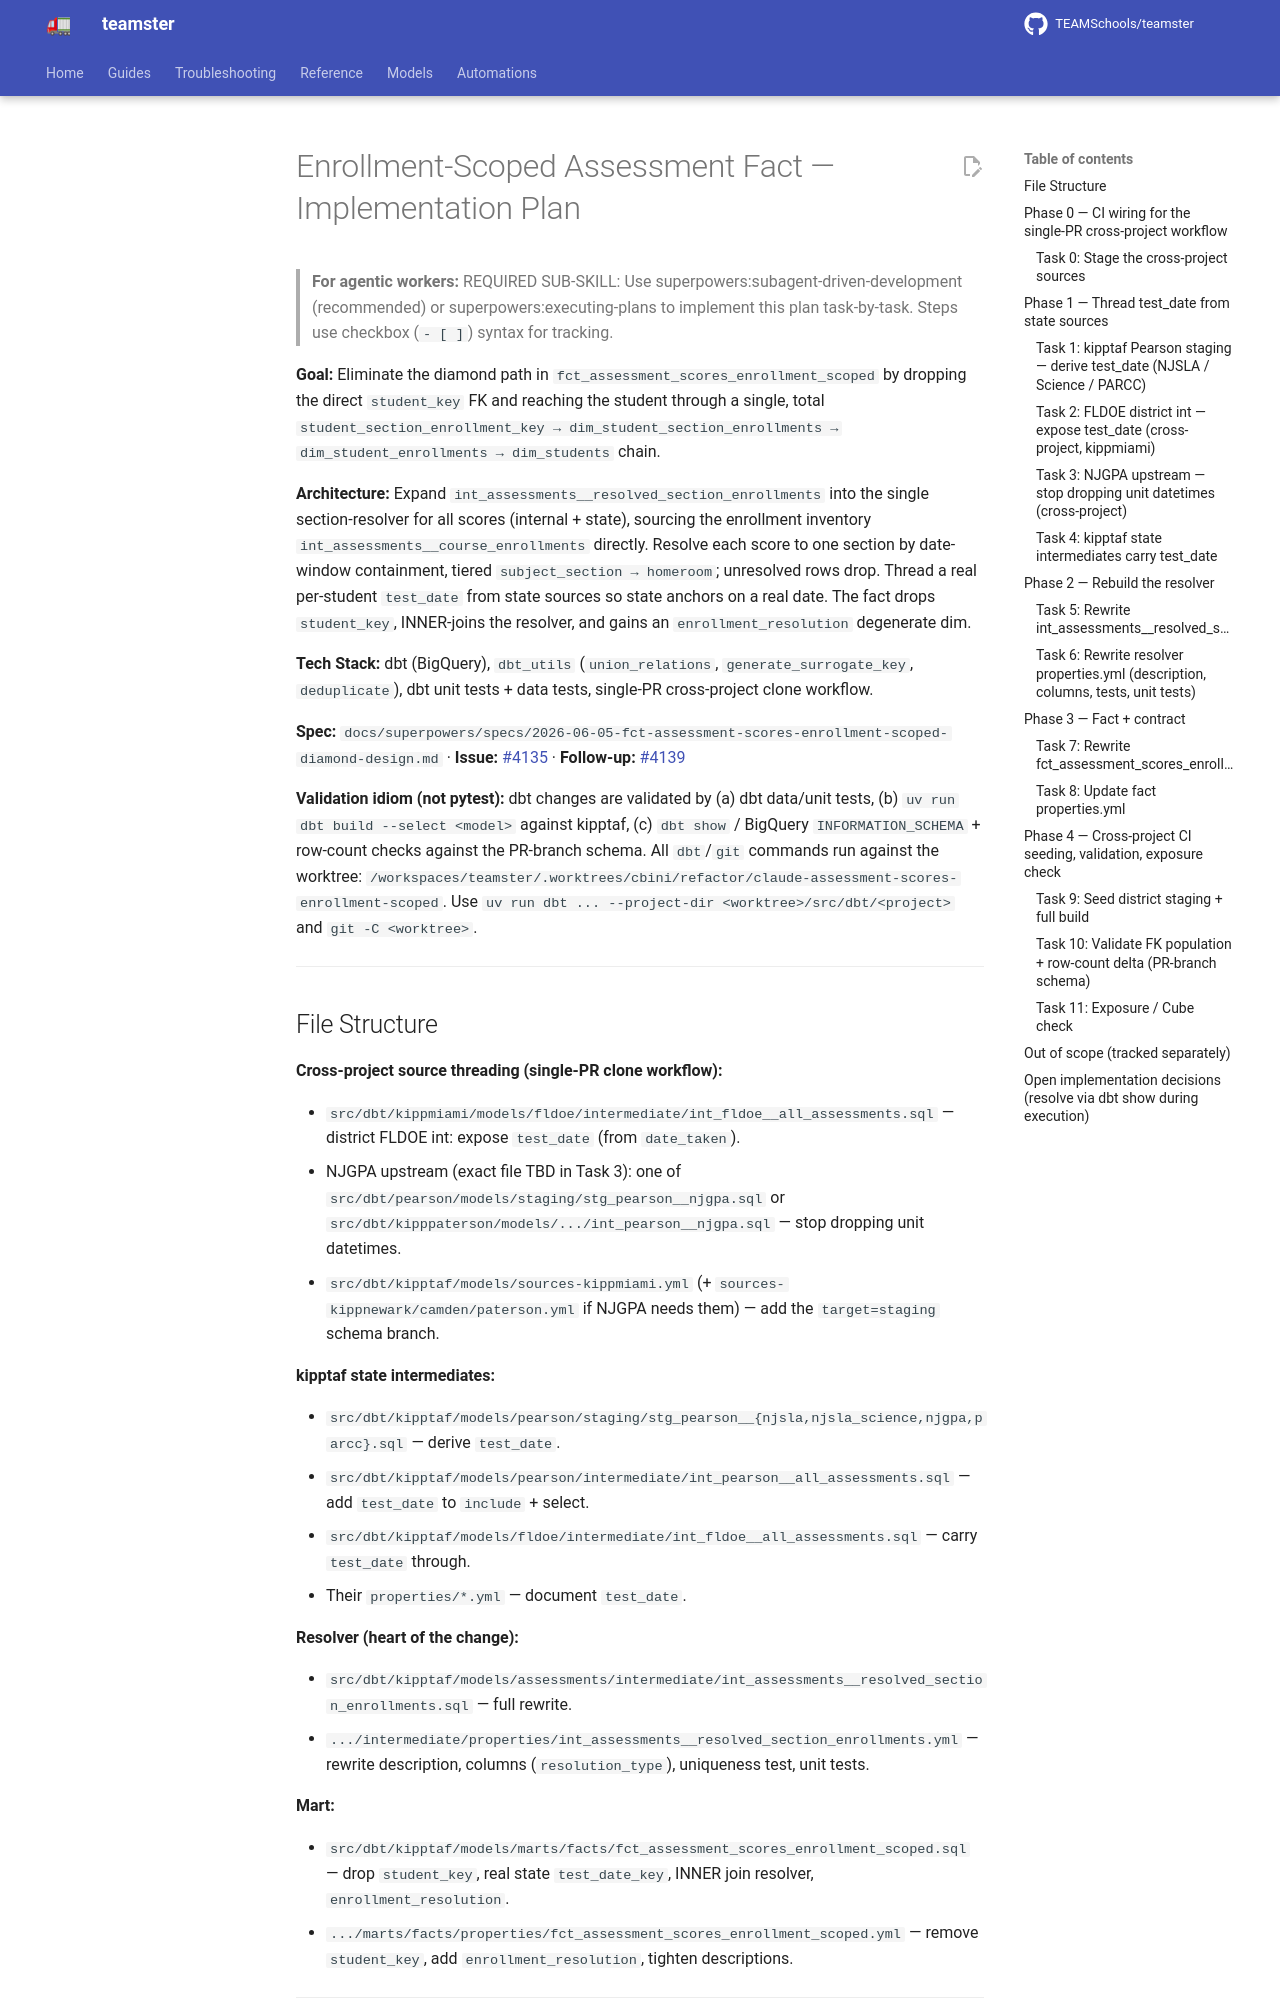

repository: TEAMSchools/teamster · page: superpowers/plans/2026-06-05-fct-assessment-scores-enrollment-scoped/index.html · generator: mkdocs

# Enrollment-Scoped Assessment Fact — Implementation Plan

> **For agentic workers:** REQUIRED SUB-SKILL: Use
> superpowers:subagent-driven-development (recommended) or
> superpowers:executing-plans to implement this plan task-by-task. Steps use
> checkbox (`- [ ]`) syntax for tracking.

**Goal:** Eliminate the diamond path in
`fct_assessment_scores_enrollment_scoped` by dropping the direct `student_key`
FK and reaching the student through a single, total
`student_section_enrollment_key → dim_student_section_enrollments → dim_student_enrollments → dim_students`
chain.

**Architecture:** Expand `int_assessments__resolved_section_enrollments` into
the single section-resolver for all scores (internal + state), sourcing the
enrollment inventory `int_assessments__course_enrollments` directly. Resolve
each score to one section by date-window containment, tiered
`subject_section → homeroom`; unresolved rows drop. Thread a real per-student
`test_date` from state sources so state anchors on a real date. The fact drops
`student_key`, INNER-joins the resolver, and gains an `enrollment_resolution`
degenerate dim.

**Tech Stack:** dbt (BigQuery), `dbt_utils` (`union_relations`,
`generate_surrogate_key`, `deduplicate`), dbt unit tests + data tests, single-PR
cross-project clone workflow.

**Spec:**
`docs/superpowers/specs/2026-06-05-fct-assessment-scores-enrollment-scoped-diamond-design.md`
· **Issue:** [#4135](https://github.com/TEAMSchools/teamster/issues/4135) ·
**Follow-up:** [#4139](https://github.com/TEAMSchools/teamster/issues/4139)

**Validation idiom (not pytest):** dbt changes are validated by (a) dbt
data/unit tests, (b) `uv run dbt build --select <model>` against kipptaf, (c)
`dbt show` / BigQuery `INFORMATION_SCHEMA` + row-count checks against the
PR-branch schema. All `dbt`/`git` commands run against the worktree:
`/workspaces/teamster/.worktrees/cbini/refactor/claude-assessment-scores-enrollment-scoped`.
Use `uv run dbt ... --project-dir <worktree>/src/dbt/<project>` and
`git -C <worktree>`.

---

## File Structure

**Cross-project source threading (single-PR clone workflow):**

- `src/dbt/kippmiami/models/fldoe/intermediate/int_fldoe__all_assessments.sql` —
  district FLDOE int: expose `test_date` (from `date_taken`).
- NJGPA upstream (exact file TBD in Task 3): one of
  `src/dbt/pearson/models/staging/stg_pearson__njgpa.sql` or
  `src/dbt/kipppaterson/models/.../int_pearson__njgpa.sql` — stop dropping unit
  datetimes.
- `src/dbt/kipptaf/models/sources-kippmiami.yml` (+
  `sources-kippnewark/camden/paterson.yml` if NJGPA needs them) — add the
  `target=staging` schema branch.

**kipptaf state intermediates:**

- `src/dbt/kipptaf/models/pearson/staging/stg_pearson__{njsla,njsla_science,njgpa,parcc}.sql`
  — derive `test_date`.
- `src/dbt/kipptaf/models/pearson/intermediate/int_pearson__all_assessments.sql`
  — add `test_date` to `include` + select.
- `src/dbt/kipptaf/models/fldoe/intermediate/int_fldoe__all_assessments.sql` —
  carry `test_date` through.
- Their `properties/*.yml` — document `test_date`.

**Resolver (heart of the change):**

- `src/dbt/kipptaf/models/assessments/intermediate/int_assessments__resolved_section_enrollments.sql`
  — full rewrite.
- `.../intermediate/properties/int_assessments__resolved_section_enrollments.yml`
  — rewrite description, columns (`resolution_type`), uniqueness test, unit
  tests.

**Mart:**

- `src/dbt/kipptaf/models/marts/facts/fct_assessment_scores_enrollment_scoped.sql`
  — drop `student_key`, real state `test_date_key`, INNER join resolver,
  `enrollment_resolution`.
- `.../marts/facts/properties/fct_assessment_scores_enrollment_scoped.yml` —
  remove `student_key`, add `enrollment_resolution`, tighten descriptions.

---
